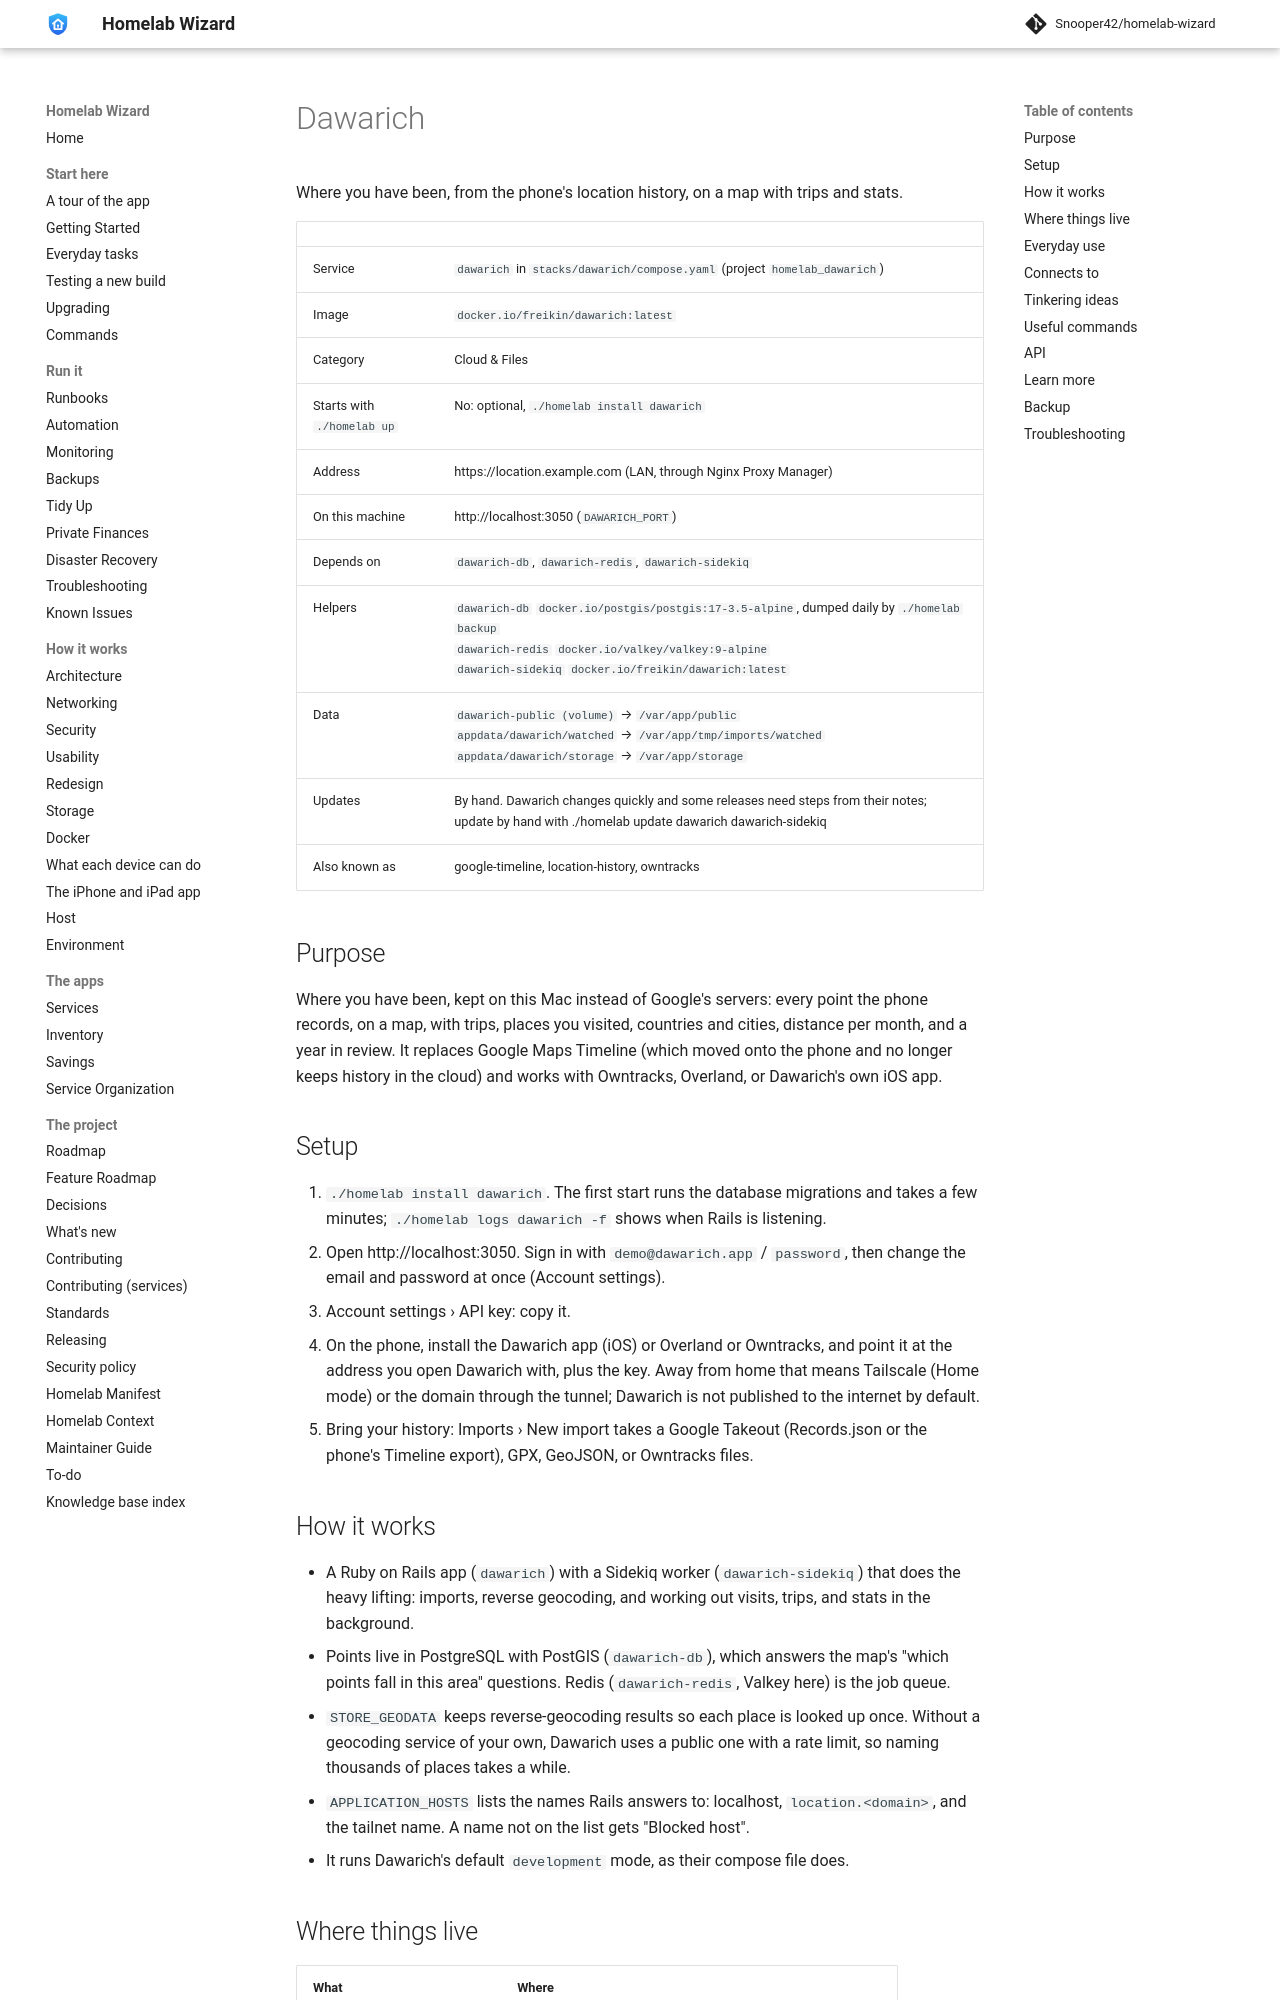

repository: Snooper42/homelab-wizard · page: services/cloud and files/Dawarich/index.html · generator: mkdocs

---
version: 0.17.0
---

# Dawarich

Where you have been, from the phone's location history, on a map with trips and stats.

<!-- BEGIN homelab:generated (./homelab docs rewrites this block) -->
| | |
|---|---|
| Service | `dawarich` in `stacks/dawarich/compose.yaml` (project `homelab_dawarich`) |
| Image | `docker.io/freikin/dawarich:latest` |
| Category | Cloud & Files |
| Starts with `./homelab up` | No: optional, `./homelab install dawarich` |
| Address | https://location.example.com (LAN, through Nginx Proxy Manager) |
| On this machine | http://localhost:3050 (`DAWARICH_PORT`) |
| Depends on | `dawarich-db`, `dawarich-redis`, `dawarich-sidekiq` |
| Helpers | `dawarich-db` `docker.io/postgis/postgis:17-3.5-alpine`, dumped daily by `./homelab backup`<br>`dawarich-redis` `docker.io/valkey/valkey:9-alpine`<br>`dawarich-sidekiq` `docker.io/freikin/dawarich:latest` |
| Data | `dawarich-public (volume)` → `/var/app/public`<br>`appdata/dawarich/watched` → `/var/app/tmp/imports/watched`<br>`appdata/dawarich/storage` → `/var/app/storage` |
| Updates | By hand. Dawarich changes quickly and some releases need steps from their notes; update by hand with ./homelab update dawarich dawarich-sidekiq |
| Also known as | google-timeline, location-history, owntracks |
<!-- END homelab:generated -->

## Purpose

Where you have been, kept on this Mac instead of Google's servers: every point the phone records, on a map, with trips, places you visited, countries and cities, distance per month, and a year in review. It replaces Google Maps Timeline (which moved onto the phone and no longer keeps history in the cloud) and works with Owntracks, Overland, or Dawarich's own iOS app.

## Setup

1. `./homelab install dawarich`. The first start runs the database migrations and takes a few minutes; `./homelab logs dawarich -f` shows when Rails is listening.
2. Open http://localhost:3050. Sign in with `demo@dawarich.app` / `password`, then change the email and password at once (Account settings).
3. Account settings › API key: copy it.
4. On the phone, install the Dawarich app (iOS) or Overland or Owntracks, and point it at the address you open Dawarich with, plus the key. Away from home that means Tailscale (Home mode) or the domain through the tunnel; Dawarich is not published to the internet by default.
5. Bring your history: Imports › New import takes a Google Takeout (Records.json or the phone's Timeline export), GPX, GeoJSON, or Owntracks files.
